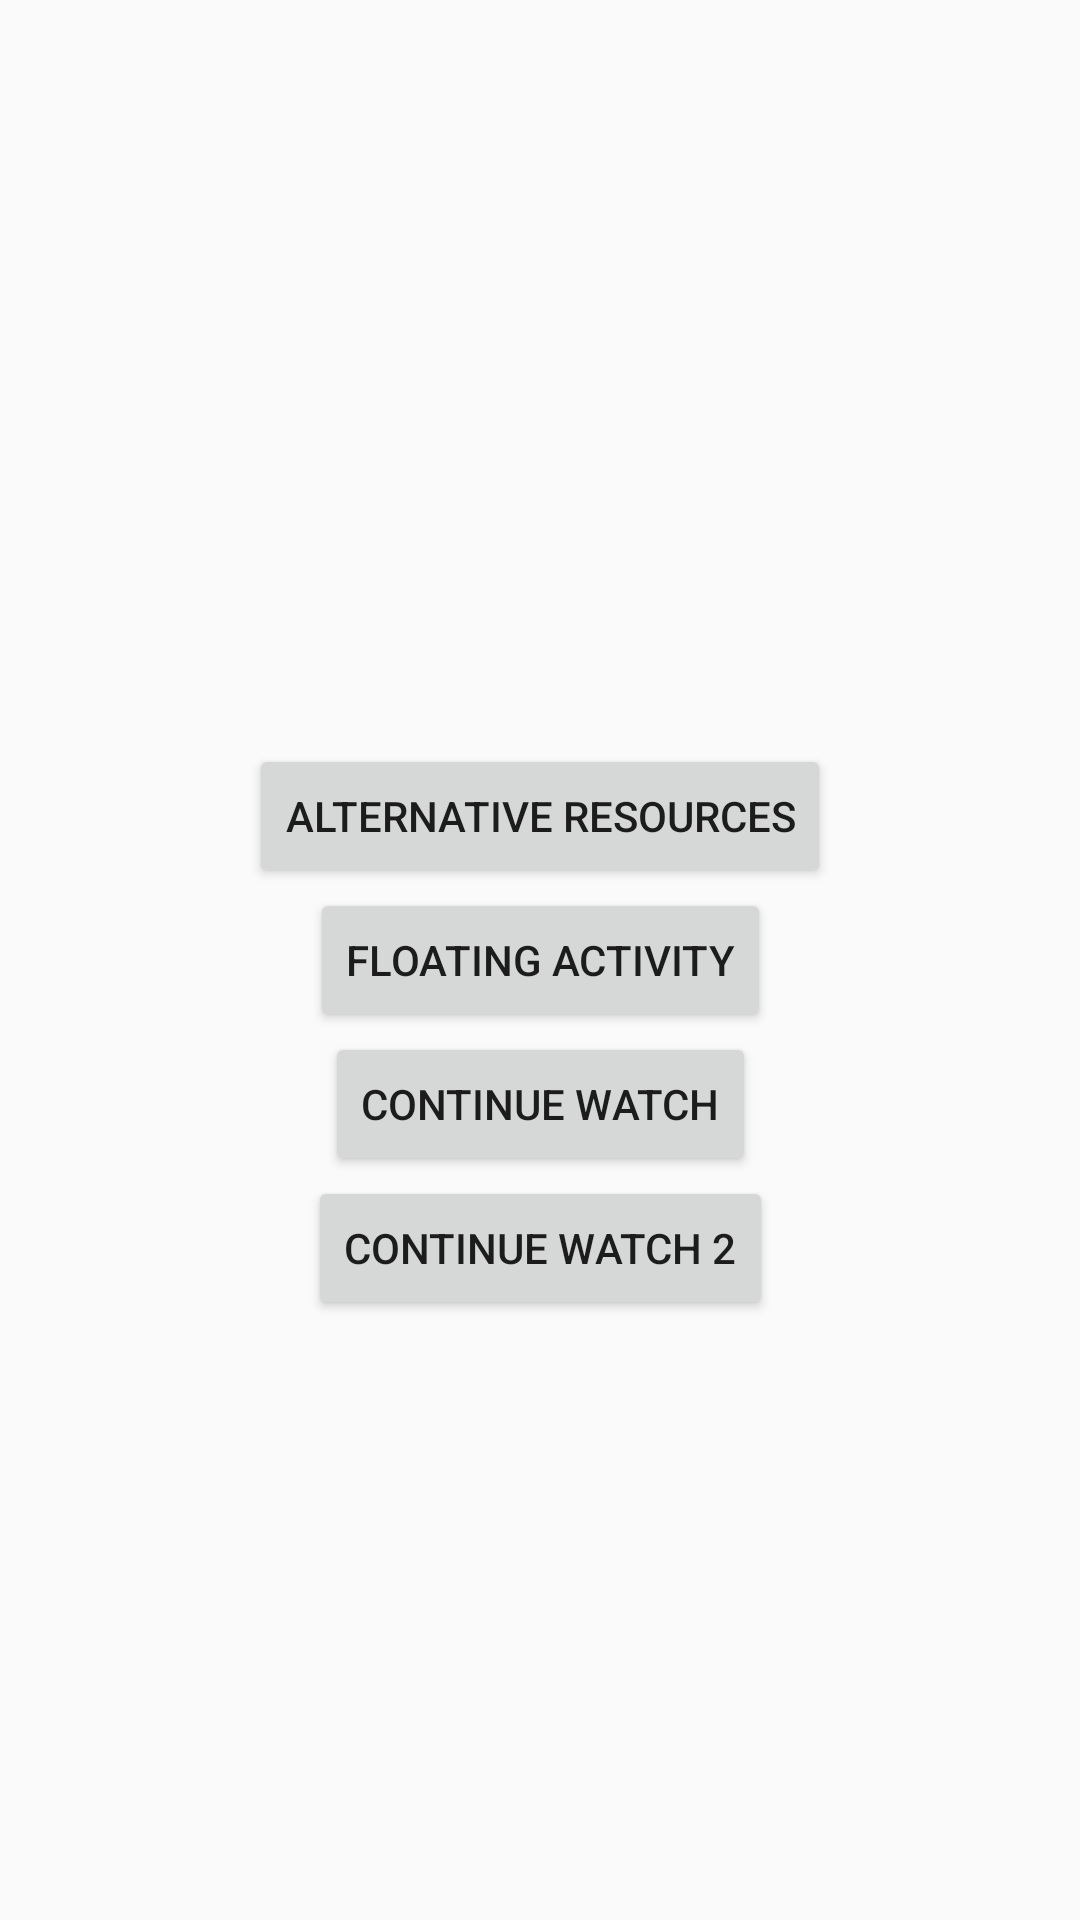

Write the Android layout XML for this screen, with the resource values it uses.
<!-- AndroidManifest.xml: application theme AppTheme -->
<!-- res/layout/activity_main.xml -->
<?xml version="1.0" encoding="utf-8"?>
<androidx.constraintlayout.widget.ConstraintLayout xmlns:android="http://schemas.android.com/apk/res/android"
    xmlns:app="http://schemas.android.com/apk/res-auto"
    xmlns:tools="http://schemas.android.com/tools"
    android:layout_width="match_parent"
    android:layout_height="match_parent"
    tools:context=".MainActivity">

    <Button
        android:id="@+id/button5"
        android:layout_width="wrap_content"
        android:layout_height="wrap_content"
        android:onClick="onButtonClick"
        android:text="Continue Watch 2"
        app:layout_constraintEnd_toEndOf="parent"
        app:layout_constraintStart_toStartOf="parent"
        app:layout_constraintTop_toBottomOf="@+id/button2" />

    <Button
        android:id="@+id/button"
        android:layout_width="wrap_content"
        android:layout_height="wrap_content"
        android:onClick="onButtonClick"
        android:text="Floating Activity"
        app:layout_constraintBottom_toBottomOf="parent"
        app:layout_constraintEnd_toEndOf="parent"
        app:layout_constraintStart_toStartOf="parent"
        app:layout_constraintTop_toTopOf="parent" />

    <Button
        android:id="@+id/button2"
        android:layout_width="wrap_content"
        android:layout_height="wrap_content"
        android:text="Continue Watch"
        android:onClick="onButtonClick"
        app:layout_constraintEnd_toEndOf="parent"
        app:layout_constraintStart_toStartOf="parent"
        app:layout_constraintTop_toBottomOf="@+id/button" />

    <Button
        android:id="@+id/button3"
        android:layout_width="wrap_content"
        android:layout_height="wrap_content"
        android:text="Alternative Resources"
        android:onClick="onButtonClick"
        app:layout_constraintBottom_toTopOf="@+id/button"
        app:layout_constraintEnd_toEndOf="parent"
        app:layout_constraintStart_toStartOf="parent" />
</androidx.constraintlayout.widget.ConstraintLayout>
<!-- resources referenced by this layout -->
<resources>
  <style name="AppTheme" parent="Theme.AppCompat.Light.DarkActionBar">
          
          <item name="colorPrimary">@color/colorPrimary</item>
          <item name="colorPrimaryDark">@color/colorPrimaryDark</item>
          <item name="colorAccent">@color/colorAccent</item>
      </style>&gt;
  <!-- not gathered from this repository: default colours our renderer supplied (Android Studio template values) -->
  <color name="colorPrimary">#FF6200EE</color>
  <color name="colorPrimaryDark">#FF3700B3</color>
  <color name="colorAccent">#FF03DAC5</color>
</resources>
